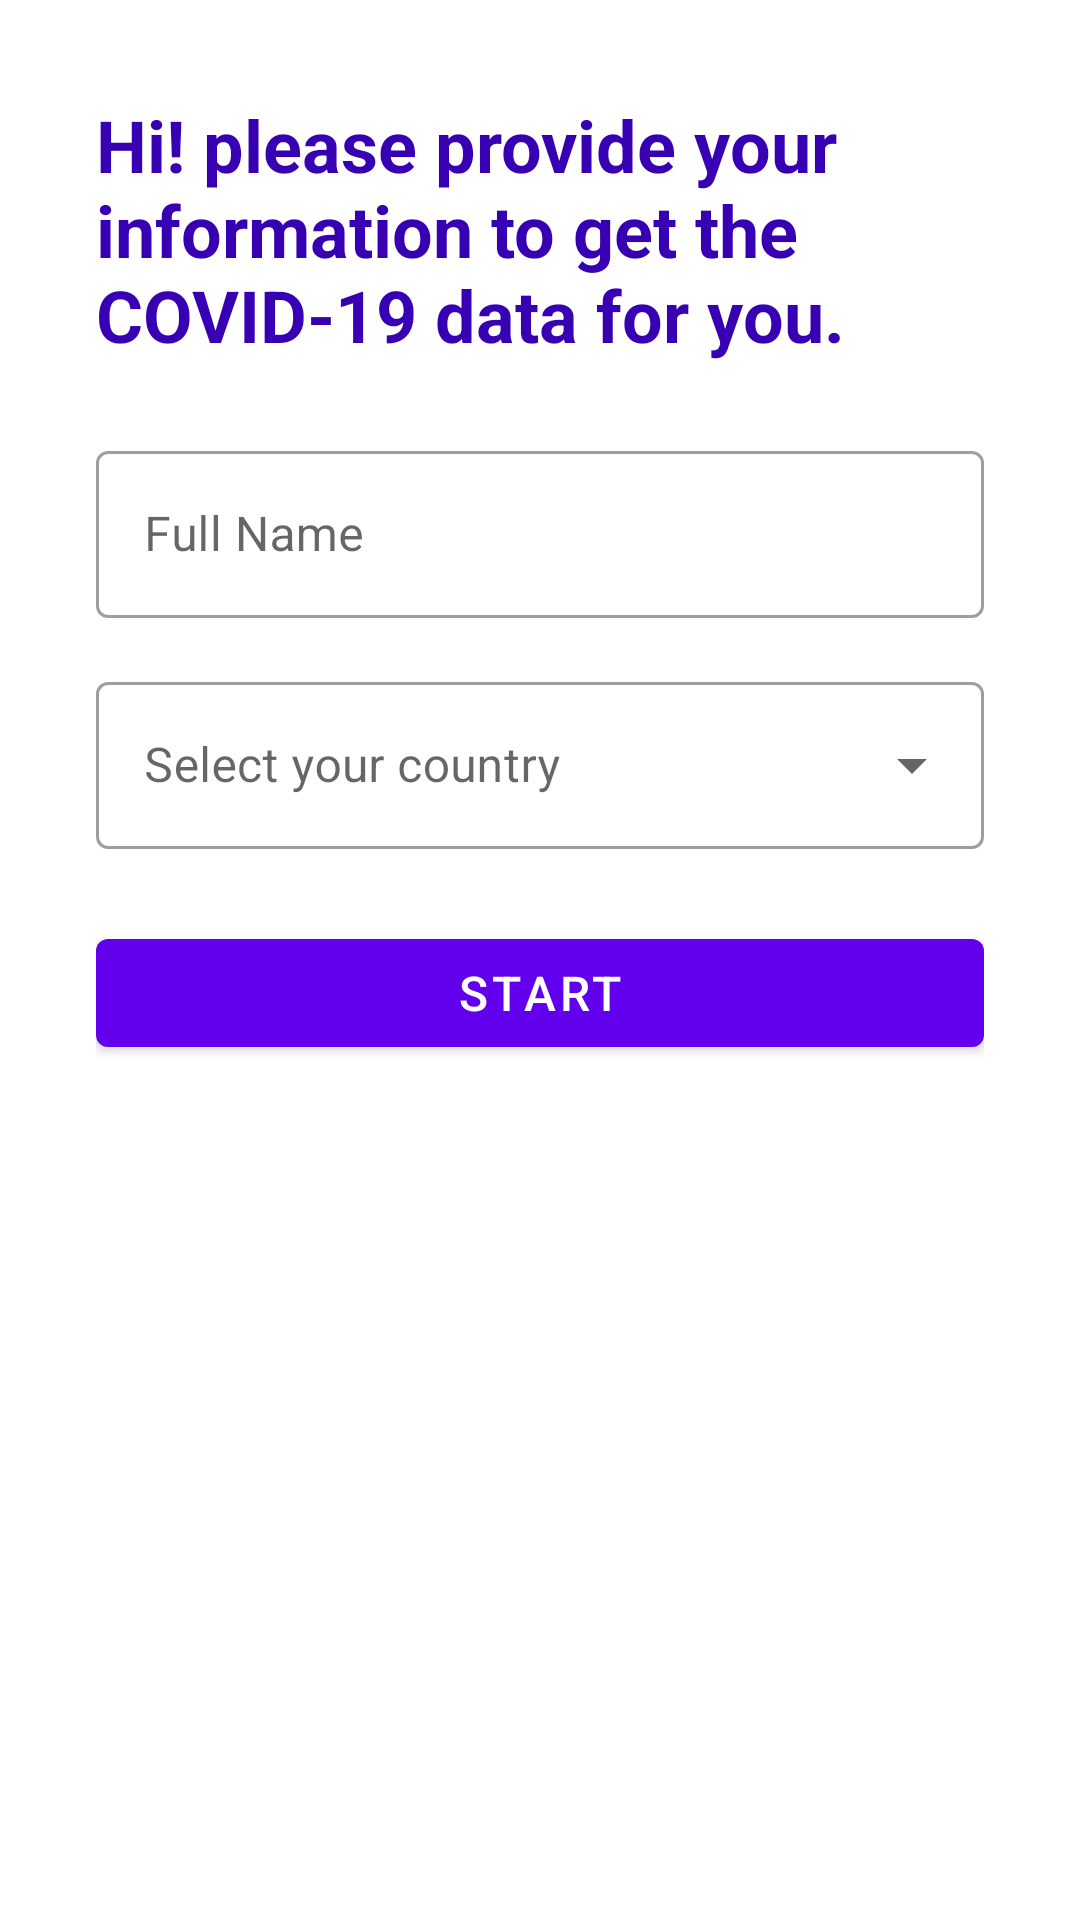

Here is an Android app screen rendered from its layout file. Give the layout XML and the strings, colors and styles it references.
<!-- AndroidManifest.xml: application theme AppTheme -->
<!-- res/layout/activity_user_details.xml -->
<?xml version="1.0" encoding="utf-8"?>
<LinearLayout xmlns:android="http://schemas.android.com/apk/res/android"
    xmlns:app="http://schemas.android.com/apk/res-auto"
    xmlns:tools="http://schemas.android.com/tools"
    android:layout_width="match_parent"
    android:layout_height="match_parent"
    android:orientation="vertical"
    android:padding="@dimen/_32dp"
    tools:context=".activities.UserDetailsActivity">

    <com.google.android.material.textview.MaterialTextView
        android:layout_width="match_parent"
        android:layout_height="wrap_content"
        android:layout_marginBottom="@dimen/_24dp"
        android:gravity="center_vertical"
        android:text="@string/msg_user_info"
        android:textColor="@color/colorPrimaryDark"
        android:textSize="@dimen/_24sp"
        android:textStyle="bold" />

    <com.google.android.material.textfield.TextInputLayout
        style="@style/Widget.MaterialComponents.TextInputLayout.OutlinedBox"
        android:layout_width="match_parent"
        android:layout_height="wrap_content"
        android:hint="@string/hint_full_name">

        <com.google.android.material.textfield.TextInputEditText
            android:id="@+id/et_user_name"
            android:layout_width="match_parent"
            android:layout_height="wrap_content"
            android:inputType="textPersonName"
            android:textColor="@android:color/black"
            android:textSize="@dimen/_16sp" />

    </com.google.android.material.textfield.TextInputLayout>


    <com.google.android.material.textfield.TextInputLayout
        style="@style/Widget.MaterialComponents.TextInputLayout.OutlinedBox.ExposedDropdownMenu"
        android:layout_width="match_parent"
        android:layout_height="wrap_content"
        android:layout_marginTop="@dimen/_16dp"
        android:hint="@string/hint_select_your_country">

        <AutoCompleteTextView
            android:id="@+id/tv_countries"
            android:layout_width="match_parent"
            android:layout_height="wrap_content"
            android:labelFor="@id/tv_countries" />

    </com.google.android.material.textfield.TextInputLayout>


    <com.google.android.material.button.MaterialButton
        android:id="@+id/btn_start"
        android:layout_width="match_parent"
        android:layout_height="wrap_content"
        android:layout_marginTop="@dimen/_24dp"
        android:text="@string/action_start"
        android:textSize="@dimen/_16sp" />

</LinearLayout>
<!-- resources referenced by this layout -->
<resources>
  <color name="colorPrimaryDark">#3700B3</color>
  <dimen name="_16dp">16dp</dimen>
  <dimen name="_16sp">16sp</dimen>
  <dimen name="_24dp">24dp</dimen>
  <dimen name="_24sp">24sp</dimen>
  <dimen name="_32dp">32dp</dimen>
  <string name="action_start">Start</string>
  <string name="hint_full_name">Full Name</string>
  <string name="hint_select_your_country">Select your country</string>
  <string name="msg_user_info">Hi! please provide your information to get the COVID-19 data for you.</string>
  <style name="AppTheme" parent="Theme.MaterialComponents.Light.DarkActionBar">
          
          <item name="colorPrimary">@color/colorPrimary</item>
          <item name="colorPrimaryDark">@color/colorPrimaryDark</item>
          <item name="colorAccent">@color/colorAccent</item>
      </style>
  <color name="colorPrimary">#6200EE</color>
  <color name="colorAccent">#03DAC5</color>
</resources>
